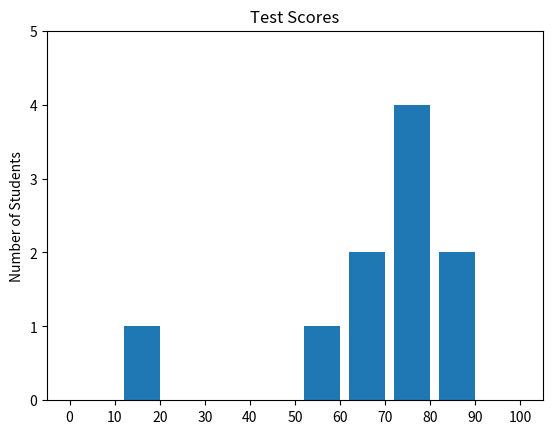

Here is the Python script that generated this plot:
from collections import Counter
from matplotlib import pyplot as plt

grades = [83, 84, 91, 87, 70, 67, 23, 78, 86, 99]


# Floor division where decimal place is removed //
def decile(grade):
    return grade // 10 * 10


# {80: 4, 90: 2, 70: 2, 20: 1, 60: 1}
histogram = Counter(decile(grade) for grade in grades)

plt.bar([x - 4 for x in histogram.keys()],  # center bars by shifting left
        histogram.values(),  # height
        8)  # width of 8

# x-axis range, y-axis range
plt.axis([-5, 105, 0, 5])

plt.xticks([10 * i for i in range(11)])

plt.ylabel('Number of Students')
plt.title('Test Scores')
plt.show()
